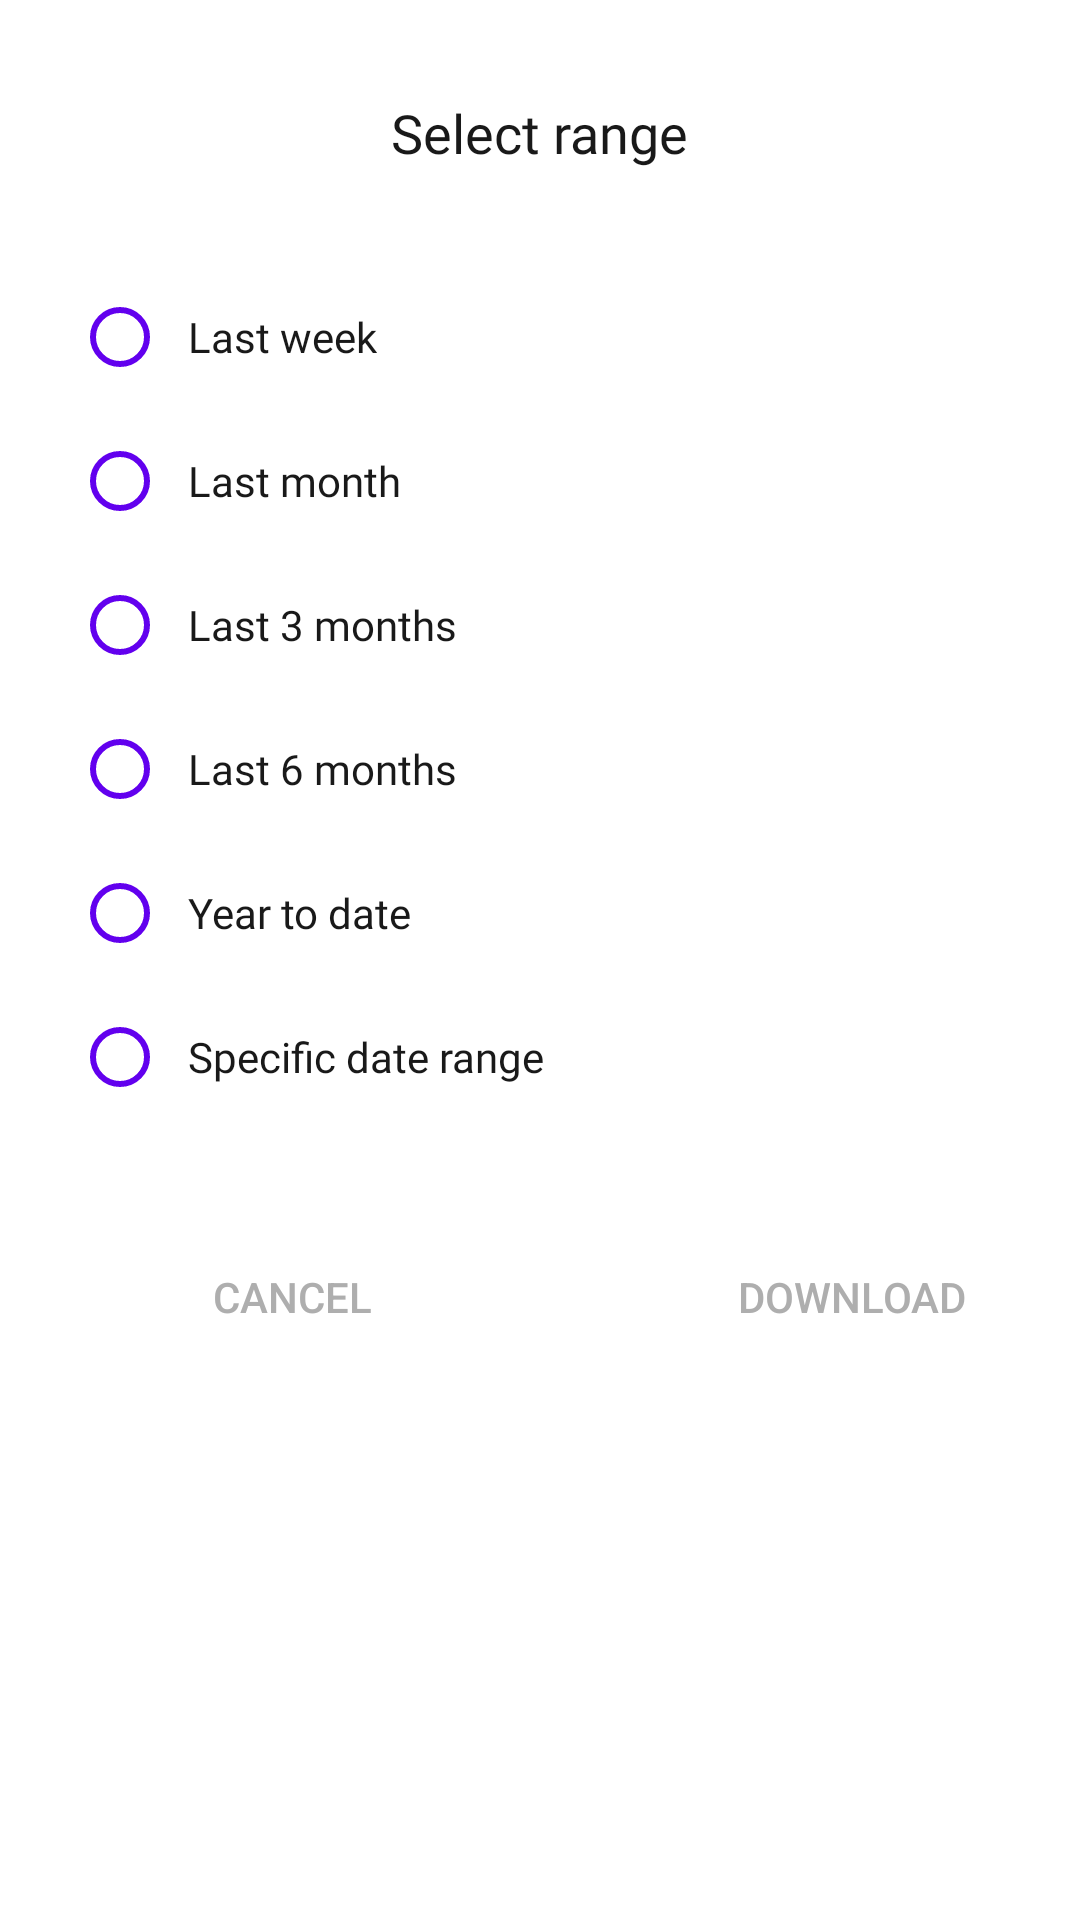

Write the Android layout XML for this screen, with the resource values it uses.
<!-- AndroidManifest.xml: application theme Theme.MaterialComponents.Light.NoActionBar -->
<!-- res/layout/select_range_atten_two.xml -->
<?xml version="1.0" encoding="utf-8"?>
<LinearLayout xmlns:android="http://schemas.android.com/apk/res/android"
    android:layout_width="match_parent"
    xmlns:app="http://schemas.android.com/apk/res-auto"
    android:orientation="vertical"
    android:layout_height="match_parent">
<TextView
    android:layout_width="wrap_content"
    android:layout_height="wrap_content"
    android:text="Select range"
    android:textColor="#191919"
    android:textSize="18sp"
    android:layout_gravity="center"
    android:layout_marginTop="32dp"
    android:fontFamily="@font/roboto_bold"
    />
    <RadioGroup
        android:id="@+id/sr_radioGroup"
        android:layout_width="wrap_content"
        android:layout_height="wrap_content"
        android:layout_marginTop="32dp"
        android:orientation="vertical">

        <RadioButton
            android:id="@+id/sRrb1"
            android:layout_width="wrap_content"
            android:layout_height="wrap_content"
            android:layout_marginStart="24dp"
            android:buttonTint="@color/purple_500"
            android:text="  Last week"
            android:fontFamily="@font/roboto"
            android:textColor="#191919"
            android:textSize="14sp" />

        <RadioButton
            android:id="@+id/sRrb2"
            android:layout_width="wrap_content"
            android:layout_height="wrap_content"
            android:layout_marginStart="24dp"
            android:buttonTint="@color/purple_500"
            android:text="  Last month"
            android:fontFamily="@font/roboto"
            android:textColor="#191919"
            android:textSize="14sp" />
        <RadioButton
            android:id="@+id/sRrb3"
            android:layout_width="wrap_content"
            android:layout_height="wrap_content"
            android:layout_marginStart="24dp"
            android:buttonTint="@color/purple_500"
            android:text="  Last 3 months"
            android:fontFamily="@font/roboto"
            android:textColor="#191919"
            android:textSize="14sp" />
        <RadioButton
            android:id="@+id/sRrb4"
            android:layout_width="wrap_content"
            android:layout_height="wrap_content"
            android:layout_marginStart="24dp"
            android:buttonTint="@color/purple_500"
            android:text="  Last 6 months"
            android:fontFamily="@font/roboto"
            android:textColor="#191919"
            android:textSize="14sp" />
        <RadioButton
            android:id="@+id/sRrb5"
            android:layout_width="wrap_content"
            android:layout_height="wrap_content"
            android:layout_marginStart="24dp"
            android:buttonTint="@color/purple_500"
            android:text="  Year to date"
            android:fontFamily="@font/roboto"
            android:textColor="#191919"
            android:textSize="14sp" />
        <RadioButton
            android:id="@+id/sRrb6"
            android:layout_width="wrap_content"
            android:layout_height="wrap_content"
            android:layout_marginStart="24dp"
            android:buttonTint="@color/purple_500"
            android:text="  Specific date range"
            android:fontFamily="@font/roboto"
            android:textColor="#191919"
            android:textSize="14sp"/>
    </RadioGroup>
    <RelativeLayout
        android:layout_width="match_parent"
        android:layout_height="wrap_content"
        android:visibility="gone"
        android:layout_marginTop="18dp">

        <TextView
            android:id="@+id/Amt_tv"
            android:layout_width="wrap_content"
            android:layout_height="wrap_content"
            android:layout_marginStart="24dp"
            android:fontFamily="@font/roboto_bold"
            android:padding="3dp"
            android:text="Amount"
            android:textColor="#636363"
            android:textSize="12sp" />

        <com.google.android.material.textfield.TextInputLayout
            android:id="@+id/Amount_Tl"
            style="@style/Widget.MaterialComponents.TextInputLayout.OutlinedBox"
            android:layout_width="168dp"
            android:layout_height="wrap_content"
            android:layout_below="@id/Amt_tv"
            android:layout_marginStart="24dp"
            android:layout_marginTop="10dp"
            android:backgroundTint="#FFFFFF"
            app:boxStrokeColor="#E6E6E6"
            app:hintTextColor="#AEAEAE">

            <com.google.android.material.textfield.TextInputEditText
                android:id="@+id/Amount_ET"
                android:layout_width="match_parent"
                android:layout_height="wrap_content"
                android:inputType="number"
                android:drawableEnd="@drawable/ic_calendar"
                android:textSize="14sp" />
        </com.google.android.material.textfield.TextInputLayout>

        <com.google.android.material.textfield.TextInputLayout
            android:id="@+id/Duedate_Tl"
            style="@style/Widget.MaterialComponents.TextInputLayout.OutlinedBox"
            android:layout_width="174dp"
            android:layout_height="wrap_content"
            android:layout_below="@id/Amt_tv"
            android:layout_marginStart="18dp"
            android:layout_marginTop="10dp"
            android:layout_marginEnd="24dp"
            android:layout_toEndOf="@id/Amount_Tl"
            android:focusableInTouchMode="false"
            android:textColorHint="#AEAEAE"
            app:boxStrokeColor="#E6E6E6"
            app:endIconDrawable="@drawable/ic_calendar"
            app:endIconMode="custom"
            app:hintTextColor="#AEAEAE">

            <com.google.android.material.textfield.TextInputEditText
                android:id="@+id/datepick"
                android:layout_width="match_parent"
                android:layout_height="wrap_content"
                android:clickable="false"
                android:focusable="false"
                android:focusableInTouchMode="false"
                android:hint="Set due date"
                android:inputType="date"
                android:textSize="14sp" />
        </com.google.android.material.textfield.TextInputLayout>

        <TextView
            android:layout_width="wrap_content"
            android:layout_height="wrap_content"
            android:layout_above="@id/Duedate_Tl"
            android:layout_alignStart="@id/Duedate_Tl"
            android:layout_alignBottom="@id/Amt_tv"
            android:layout_toRightOf="@id/Amount_Tl"
            android:fontFamily="@font/roboto_bold"
            android:text="Due date"
            android:textColor="#636363" />
    </RelativeLayout>
    <LinearLayout
        android:layout_width="match_parent"
        android:layout_height="wrap_content"
        android:layout_marginTop="32dp"
        android:orientation="horizontal">

        <androidx.appcompat.widget.AppCompatButton
            android:id="@+id/individualBtn"
            android:layout_width="160dp"
            android:layout_height="48dp"
            android:layout_marginStart="24dp"
            android:background="@drawable/border4"
            android:text="CANCEL    "
            android:textColor="#AEAEAE" />

        <androidx.appcompat.widget.AppCompatButton
            android:id="@+id/Classbtn"
            android:layout_width="160dp"
            android:layout_height="wrap_content"
            android:layout_marginLeft="20dp"
            android:background="@drawable/border4"
            android:text="DOWNLOAD"
            android:textColor="#AEAEAE" />
    </LinearLayout>
</LinearLayout>
<!-- resources referenced by this layout -->
<resources>

  <!-- not gathered from this repository: default colours our renderer supplied (Android Studio template values) -->
  <color name="purple_500">#FF6200EE</color>
</resources>
